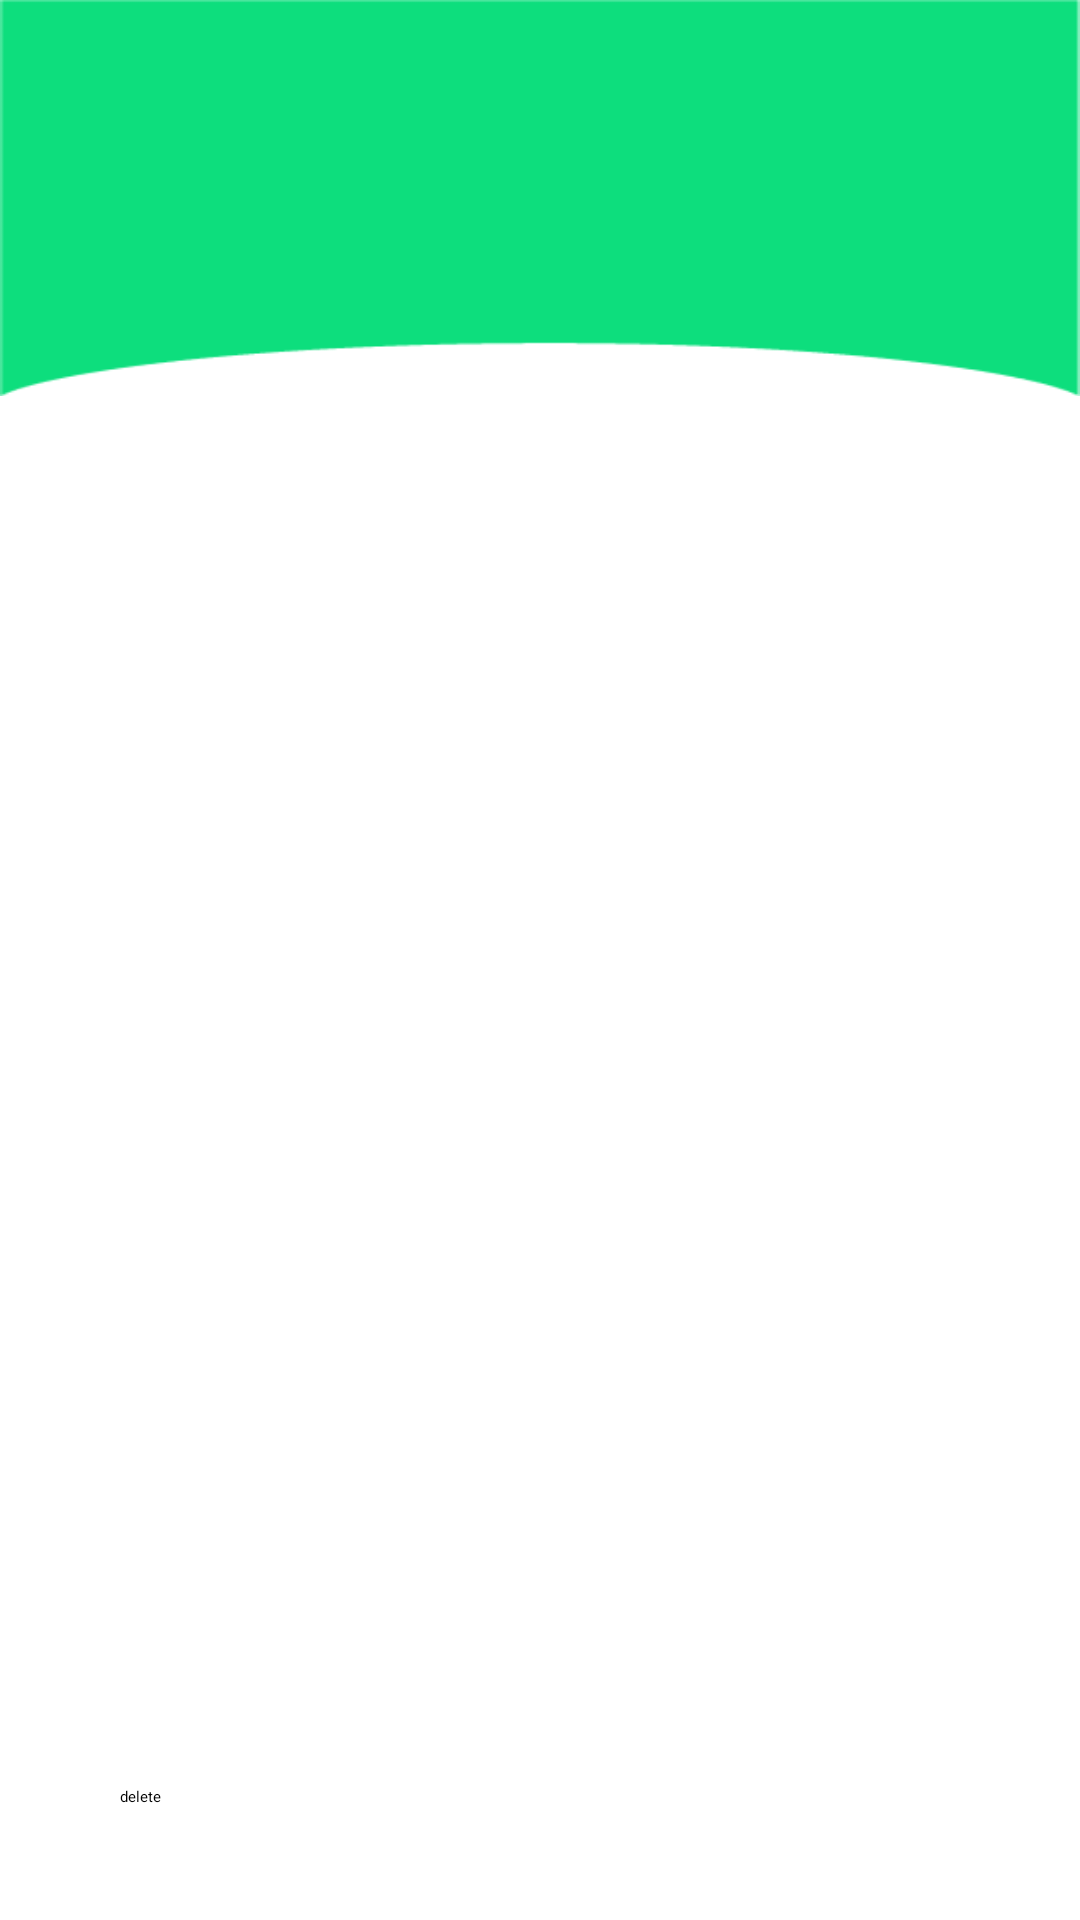

Android layout source for this screen:
<!-- AndroidManifest.xml: application theme Theme.LastWoopTravelProject -->
<!-- res/layout/activity_testliste.xml -->
<?xml version="1.0" encoding="utf-8"?>
<RelativeLayout xmlns:android="http://schemas.android.com/apk/res/android"
    android:layout_width="match_parent"
    android:layout_height="match_parent">
    <LinearLayout
        android:orientation="horizontal"
        android:layout_width="match_parent"
        android:layout_height="132dp"
        android:background="@drawable/greentopbar"
        />
    <ListView
        android:id="@+id/listViewtrip"
        android:layout_width="390dp"
        android:layout_height="wrap_content"
        android:layout_alignParentEnd="true"
        android:layout_alignParentBottom="true"
        android:layout_marginEnd="22dp"
        android:layout_marginBottom="504dp"
        android:divider="@android:color/darker_gray"
        android:dividerHeight="0.5dp" />

    <ListView
        android:id="@+id/listViewavability"
        android:layout_width="333dp"
        android:layout_height="142dp"
        android:layout_alignParentEnd="true"
        android:layout_alignParentBottom="true"
        android:layout_marginEnd="27dp"
        android:layout_marginBottom="344dp"
        android:divider="@android:color/darker_gray"
        android:dividerHeight="0.5dp" />

    <ListView
        android:id="@+id/listoption"
        android:layout_width="398dp"
        android:layout_height="188dp"
        android:layout_alignParentEnd="true"
        android:layout_alignParentBottom="true"
        android:layout_marginEnd="16dp"
        android:layout_marginBottom="111dp"
        android:divider="@android:color/darker_gray"
        android:dividerHeight="0.5dp" />

    <Button
        android:id="@+id/ParticipateButtongettAll"
        android:layout_below="@+id/listoption"
        android:layout_width="match_parent"
        android:layout_height="wrap_content"
        android:text="delete"
        android:layout_marginStart="40dp"
        android:layout_marginTop="-45dp"
        android:layout_marginEnd="40dp"
        android:layout_marginBottom="0dp"/>



</RelativeLayout>
<!-- resources referenced by this layout -->
<resources>
  <!-- drawable greentopbar: png bitmap (drawable, 1644 bytes) -->
</resources>
